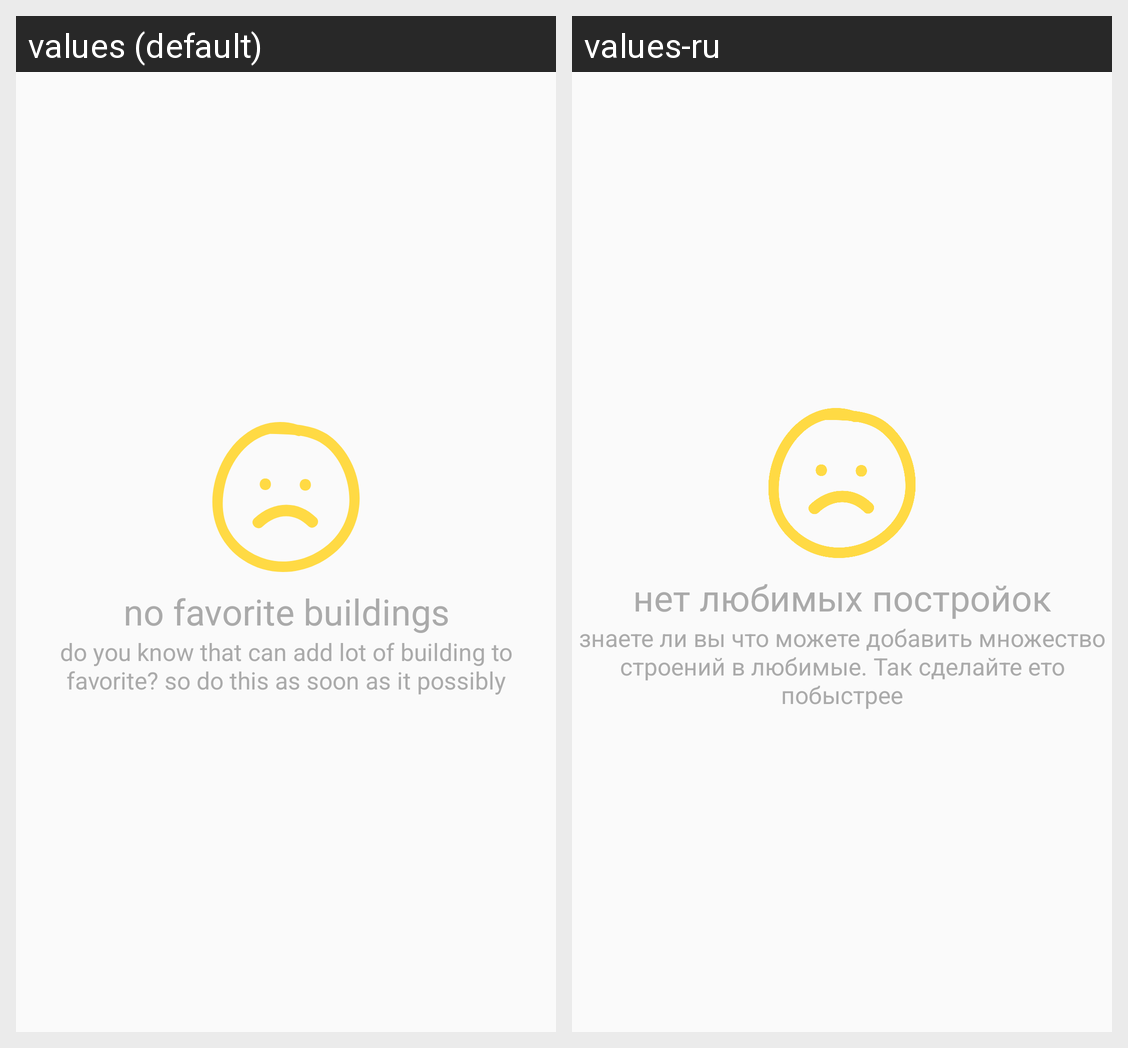

The same Android screen rendered under two of its app's locales, left to right. List the strings drawn on it with the default value and each locale's translation.
Android screen res/layout/activity_no_favorite.xml rendered under 2 locales, left to right: values (default), values-ru. Device: Nexus 5 (rendered at 1080×1920; each locale shown at half size, 540×960, under a caption strip naming it); theme AppTheme.
Strings drawn on this screen, with the default value and each locale's value (text and hints the layout hard-codes, and strings that could not be matched under every locale, appear in the picture but are not listed):

empty_favorite_text
  values: no favorite buildings
  values-ru: нет любимых постройок

empty_favorite_plus
  values: do you know that can add lot of building to favorite? so do this as soon as it possibly
  values-ru: знаете ли вы что можете добавить множество строений в любимые. Так сделайте ето побыстрее
